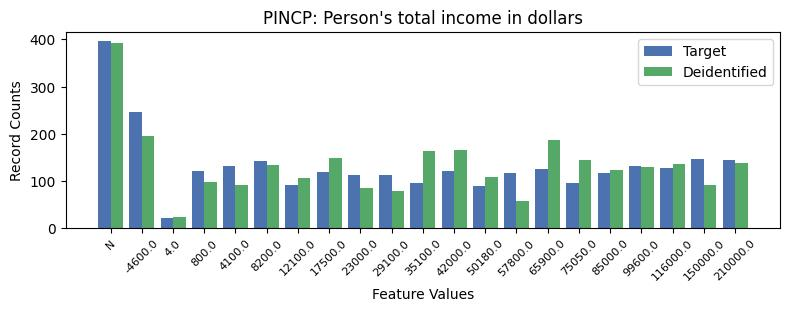

Data behind this chart, as committed beside it:
, PINCP, count_target, count_deidentified
0, -1, 396, 393
1, 0, 246, 196
2, 18, 146, 91
3, 19, 144, 138
4, 4, 143, 135
5, 3, 133, 91
6, 16, 132, 129
7, 17, 127, 137
8, 13, 125, 187
9, 10, 122, 166
10, 2, 121, 98
11, 6, 119, 150
12, 12, 118, 58
13, 15, 118, 123
14, 7, 114, 85
15, 8, 113, 80
16, 14, 97, 144
17, 9, 96, 163
18, 5, 92, 107
19, 11, 89, 109
20, 1, 21, 25
